pico-8 play session: no input (idle), after a click and taps of 🅾, ❎, 🅾+❎, 🅾 in the second before t = 0

[t = 1 s] idle ~1s (no d-pad/buttons)
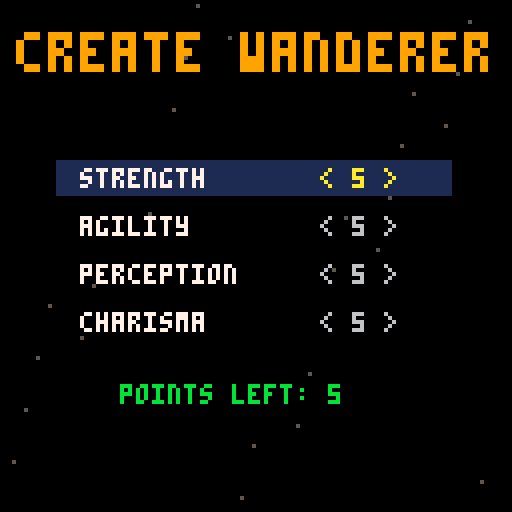

pico-8 cartridge
version 42
__lua__
-- pico galaxies: shared by every cart (voidstorm.p8 + the planet carts)
-- all sprites generated with krea 2 pixel art

-- sprite sheet slots: name,x,y,size (packed into one string to save tokens)
sp={}
for e in all(split(
 "ship,0,0,16|dra,16,0,16|drb,32,0,16|saa,48,0,16|sab,64,0,16|mine,80,0,16|div,96,0,16|ast,1"..
 "12,0,16|ex1,0,16,16|ex2,16,16,16|ex3,32,16,16|pow,48,16,8|shd,56,16,8|bmb,48,24,8|boss,64,"..
 "16,32|pla,96,16,32|p_lush,0,48,16|p_rock,16,48,16|p_ice,32,48,16|p_hive,48,48,16|freighter"..
 ",64,48,16|dome,80,48,8|i_food,88,48,8|i_ore,80,56,8|i_coin,88,56,8|i_colonist,96,48,8|flag"..
 "ship,0,64,32|t_grass,32,64,8|t_rock,40,64,8|t_crystal,48,64,8|t_water,56,64,8|nest,64,64,8"..
 "|b_farm,72,64,8|b_mine,80,64,8|b_harv,88,64,8|b_hab,96,64,8|b_turret,104,64,8|crawl_a,112,"..
 "64,8|crawl_b,120,64,8|b_hq,32,72,16|i_guns,48,72,8|i_cells,56,72,8","|")) do
 local a=split(e)
 sp[a[1]]={a[2],a[3],a[4]}
end

-- draw a sheet sprite centred,
-- with scale / squash / flips
function dspr(n,x,y,s,fx,fy,sq)
 local d=sp[n] s=s or 1
 local w,h=d[3]*s*(sq or 1),d[3]*s
 sspr(d[1],d[2],d[3],d[3],x-w/2,y-h/2,w,h,fx,fy)
end

function part(x,y,vx,vy,l,cols,r,k)
 add(parts,{x=x,y=y,vx=vx,vy=vy,l=l,ml=l,c=cols,r=r or 0,k=k or 0})
end

function sparks(x,y,n,cols,sp_)
 for i=1,n do
  local a,s=rnd(),rnd(sp_ or 3)+.5
  part(x,y,cos(a)*s,sin(a)*s,8+rnd(12),cols or {7,10,9,8},0,1)
 end
end

function ring(x,y,r,vr,c,l)
 add(rings,{x=x,y=y,r=r,vr=vr,c=c,l=l})
end

function explode(x,y,sz)
 add(fx,{x=x,y=y,t=0,s=sz})
 sparks(x,y,6+sz*6,nil,1.5+sz)
 for i=1,2+sz*2 do
  part(x+rnd(8)-4,y+rnd(8)-4,rnd(1)-.5,rnd(1)-.7,20+rnd(20),{5,5,2,1},2+rnd(sz*2),2)
 end
 ring(x,y,2,1.5+sz*.5,sz>1 and 10 or 7,10+sz*3)
 shake=max(shake,sz*2.5)
 sfx(sz>1 and 2 or 1)
end

function pop(x,y,txt,c)
 add(pops,{x=x,y=y,s=txt,l=40,c=c or 7})
end

function updvfx()
 for i=#parts,1,-1 do
  local o=parts[i]
  o.x+=o.vx o.y+=o.vy
  o.vx*=.92 o.vy*=.92
  if o.k==2 then o.y-=.15 o.r+=.05 end
  o.l-=1
  if o.l<=0 then deli(parts,i) end
 end
 for i=#rings,1,-1 do
  local o=rings[i]
  o.r+=o.vr o.vr*=.93 o.l-=1
  if o.l<=0 then deli(rings,i) end
 end
 for i=#fx,1,-1 do
  local o=fx[i] o.t+=1
  if o.t>24 then deli(fx,i) end
 end
 for i=#pops,1,-1 do
  local o=pops[i] o.y-=.4 o.l-=1
  if o.l<=0 then deli(pops,i) end
 end
end

function drawvfx()
 for o in all(rings) do
  circ(o.x,o.y,o.r,o.l<4 and 5 or o.c)
 end
 for o in all(fx) do
  local fr=o.t<5 and "ex1" or o.t<13 and "ex2" or "ex3"
  local s=(o.s>2 and 2.5 or o.s>1 and 1.5 or 1)*(.6+o.t/40)
  dspr(fr,o.x,o.y,s,o.t%8<4)
 end
 for o in all(parts) do
  local c=o.c[flr((1-o.l/o.ml)*#o.c)+1] or o.c[#o.c]
  if o.k==1 then
   line(o.x,o.y,o.x-o.vx,o.y-o.vy,c)
  elseif o.r>=1 then
   circfill(o.x,o.y,o.r*(o.l/o.ml)+.5,c)
  else pset(o.x,o.y,c) end
 end
 for o in all(pops) do
  local w=#o.s*2
  print(o.s,o.x-w+1,o.y+1,1)
  print(o.s,o.x-w,o.y,o.l%4<2 and o.c or 7)
 end
end

function oprint(s,x,y,c,o)
 for dx=-1,1 do for dy=-1,1 do
  print(s,x+dx,y+dy,o or 0)
 end end
 print(s,x,y,c)
end


-- wasteland_1 (demake)
-- planet cinder: post-apocalyptic rpg.
-- talk, quest, loot, ap combat.
-- see design.md

-- areas: 16x13 tiles. . ground # wall b hab f farm h hq s scrap c core < > exits
maps={
"################".."#..............#".."#.h....bb...ff.#".."#..............#".."#..............#".."#..............>".."#..b.......b...>".."#..............#".."#....s.........#".."#..bb......bb..#".."#..bb......bb..#".."#..............#".."################",
"################".."#....s.....#...#".."#.##.......#.s.#".."#.##....s......#".."#..........##..#".."<...........#..>".."<..s...........>".."#.......##.....#".."#..##...##..s..#".."#..##..........#".."#.......s...##.#".."#..............#".."################",
"################".."#...#......#...#".."#...#..##..#.c.#".."#...#..##..#...#".."#..............#".."<...######.....#".."<.......#......#".."#.......#..##..#".."#..##...#..##..#".."#..##..........#".."#......s..s....#".."#..............#".."################"}
aname=split"rustwell,ash dunes,vault ruins"
-- weapons: name,min,max,range
wd={}
for s in all(split("knife,2,4,1|pistol,3,6,6|rifle,5,9,9|shotgun,6,12,4","|")) do add(wd,split(s)) end
-- enemies: name,sprite,scale,hp,ap,min,max,range,xp,caps
ed={}
for s in all(split("raider,i_colonist,1,12,6,3,6,6,30,15|scorpion,crawl_a,1,10,8,2,5,1,25,0|turret,dra,.5,15,6,2,5,8,40,0|gristle,saa,.7,40,8,6,12,4,200,80","|")) do add(ed,split(s)) end
sn_=split"str,agi,per,cha"

function msg(s,c) mtx,mt,mc=s,90,c or 7 end
function tile(x,y) return sub(maps[area],y*16+x+1,y*16+x+1) end
function dist(a,b) return abs(a.x-b.x)+abs(a.y-b.y) end
function at(x,y)
 for e in all(ents) do if (e.alive and e.a==area and e.x==x and e.y==y) return e end
end
function free(x,y)
 local c=tile(x,y)
 return x>=0 and x<16 and y>=0 and y<13 and (c=="." or c=="s" or c=="c" or c=="<" or c==">") and not at(x,y) and not (p.x==x and p.y==y)
end

function _init()
 t,shake,flash=0,0,0
 parts,rings,fx,pops,trs={},{},{},{},{}
 st="intro" music(0)
end

function newgame()
 p={x=7,y=5,st={5,5,5,5},lv=1,xp=0,caps=40,stim=2,scrap=0,w=2,ws={true,true},arm=0,core=false}
 pts,si=5,1
 area,qmain,qdog,gtalk,taken=1,0,0,false,{}
 ents={}
 local function e(k,a,x,y) add(ents,{k=k,a=a,x=x,y=y,hp=ed[k][4],alive=true,host=true}) end
 for c in all({{1,2,6,3},{1,2,12,6},{1,2,9,10},{2,2,2,8},{2,2,9,2},{2,2,13,9},{3,3,2,1},{3,3,13,7},{1,3,6,9},{1,3,10,4},{4,3,13,3}}) do e(unpack(c)) end
 for n in all({{"orin",5,4},{"vela",9,7},{"pip",4,11}}) do add(ents,{k=0,n=n[1],a=1,x=n[2],y=n[3],alive=true}) end
 dog={k=0,n="dog",a=2,x=14,y=10,alive=true} add(ents,dog)
 st="create"
end

function mhp() return 20+p.st[1]*2+(p.lv-1)*3 end
function maxap() return 5+p.st[2]\2 end
function checkpoint() cp={x=p.x,y=p.y,a=area,hp=p.hp} end

-- ===== update =====
function _update60()
 t+=1
 shake=max(0,shake-.4) flash=max(0,flash-1)
 if (mt and mt>0) mt-=1
 updvfx()
 for r in all(trs) do r[5]-=1 if (r[5]<=0) del(trs,r) end
 if st=="create" then updcreate()
 elseif st=="explore" then updexplore()
 elseif st=="talk" then updtalk()
 elseif st=="inv" then updinv()
 elseif st=="combat" then updcombat()
 elseif st=="dead" then
  if btnp(4) then p.x,p.y,area,p.hp=cp.x,cp.y,cp.a,mhp() st="explore" msg("checkpoint loaded") end
 elseif btnp(4) then
  if st=="intro" then newgame() else load("voidstorm.p8") end
 end
end

function updcreate()
 if (btnp(2)) si=(si-2)%4+1
 if (btnp(3)) si=si%4+1
 if (btnp(1) and pts>0 and p.st[si]<9) p.st[si]+=1 pts-=1
 if (btnp(0) and p.st[si]>3) p.st[si]-=1 pts+=1
 if (btnp(4) and pts==0) p.hp=mhp() st="explore" checkpoint() msg("rustwell. talk to elder orin.",10)
end

-- ===== exploration =====
function updexplore()
 if (btnp(5)) st,ii="inv",1 return
 if btnp(4) then
  for e in all(ents) do
   if e.alive and e.a==area and e.k==0 and dist(e,p)==1 then talk(e) return end
  end
 end
 for b=0,3 do
  if btnp(b) then
   local x,y=p.x+({-1,1,0,0})[b+1],p.y+({0,0,-1,1})[b+1]
   if free(x,y) then
    p.x,p.y=x,y
    local c=tile(x,y)
    if c==">" or c=="<" then
     area+=c==">" and 1 or -1 p.x=c==">" and 1 or 14
     msg(aname[area],10) checkpoint() sfx(8)
    elseif c=="s" and not taken[area*256+y*16+x] then
     taken[area*256+y*16+x]=true p.scrap+=1 msg("found scrap") sfx(3)
    elseif c=="c" and not p.core then
     p.core=true msg("you have the purifier core!",11) sfx(8) flash=6
    end
   end
  end
 end
 -- dog follows once found
 if (qdog==2) dog.a,dog.x,dog.y=area,p.x-1,p.y
 -- enemies wander; spotting the player starts combat
 for e in all(ents) do
  if e.alive and e.a==area and e.host then
   if e.k==4 and not gtalk and dist(e,p)<=3 then gtalk=true talk(e) return end
   if dist(e,p)<=5 and (e.k!=4 or gfight) then startcombat() return end
   if t%40==0 and e.k!=3 then
    local d=rnd({{1,0},{-1,0},{0,1},{0,-1}})
    if (free(e.x+d[1],e.y+d[2])) e.x+=d[1] e.y+=d[2]
   end
  end
 end
end

-- ===== dialogue =====
function node(text,opts) dlg,di={text=text,o=opts},1 st="talk" end
function bye() st="explore" end
function check(i,n) return p.st[i]>=n end
function gain(n)
 p.xp+=n pop(64,40,"+"..n.." xp",10)
 while p.xp>=p.lv*100 do
  p.xp-=p.lv*100 p.lv+=1
  local i=flr(rnd(4))+1 p.st[i]=min(10,p.st[i]+1) p.hp=mhp()
  msg("level "..p.lv.."! +1 "..sn_[i],10) sfx(8)
 end
end

function talk(e)
 local n=e.n
 if n=="orin" then
  if p.core then
   node("the core! rustwell will drink clean water again. thank you.",{{"you're welcome.",function() st,t="win",0 flash=8 sfx(8) end}})
  elseif qmain==0 then
   node("our purifier is dying. its core lies in the vault ruins, east past the dunes. gristle's raiders squat there.",
    {{"i'll get it.",function() qmain=1 gain(20) bye() end},
     {"[cha 6] what's in it for me?",function()
      if check(4,6) then p.caps+=50 qmain=1 gain(40) node("...fine. 50 caps now, more later.",{{"deal.",bye}})
      else node("you'd haggle over water? go.",{{"...",function() qmain=1 bye() end}}) end end},
     {"not now.",bye}})
  else node("the vault ruins are east. bring back the core.",{{"on my way.",bye}}) end
 elseif n=="vela" then
  local k=1.2-p.st[4]*.03
  node("vela's goods. caps talk.",{
   {"stimpak "..flr(25*k).."c",function() buy(flr(25*k),function() p.stim+=1 end) end},
   {"rifle "..flr(120*k).."c",function() buy(flr(120*k),function() p.ws[3]=true end) end},
   {"leather armor "..flr(60*k).."c",function() buy(flr(60*k),function() p.arm=max(p.arm,1) end) end},
   {"sell "..p.scrap.." scrap",function() p.caps+=p.scrap*10 p.scrap=0 talk(e) end},
   {"bye.",bye}})
 elseif n=="pip" then
  if qdog==2 then
   node("rusty! you found him! take these.",{{"good boy.",function() qdog=3 p.stim+=2 p.caps+=30 gain(100) dog.alive=false bye() end}})
  elseif qdog==0 then node("my dog rusty ran into the dunes...",{{"i'll find him.",function() qdog=1 bye() end},{"sorry, kid.",bye}})
  else node("please find rusty!",{{"working on it.",bye}}) end
 elseif n=="dog" then
  if (qdog<2) qdog=2 msg("rusty follows you",11) sfx(3)
  bye()
 else
  node("gristle: you want the core? walk away, wanderer.",{
   {"[cha 7] the town pays you to go",function()
    if check(4,7) then e.alive=false gain(150) node("...fine. but if they don't pay, i'm back.",{{"(he leaves)",bye}})
    else gfight=true node("nice try. die.",{{"fight!",function() bye() startcombat() end}}) end end},
   {"100 caps and you leave.",function()
    if p.caps>=100 then p.caps-=100 e.alive=false gain(80) node("pleasure doing business.",{{"(he leaves)",bye}})
    else gfight=true node("you're broke. and dead.",{{"fight!",function() bye() startcombat() end}}) end end},
   {"then we fight.",function() gfight=true bye() startcombat() end}})
 end
end

function buy(c,f)
 if (p.caps<c) msg("not enough caps",8) return
 p.caps-=c f() sfx(3) msg("bought.")
end

function updtalk()
 if (btnp(2)) di=(di-2)%#dlg.o+1
 if (btnp(3)) di=di%#dlg.o+1
 if (btnp(4)) dlg.o[di][2]()
end

-- ===== inventory =====
function updinv()
 local l=invlist()
 if (btnp(5)) st="explore" return
 if (btnp(2)) ii=(ii-2)%#l+1
 if (btnp(3)) ii=ii%#l+1
 if (btnp(4)) l[ii][2]()
end

function invlist()
 local l={}
 for i=1,4 do
  if (p.ws[i]) add(l,{(p.w==i and "* " or "  ")..wd[i][1].." "..wd[i][2].."-"..wd[i][3].." r"..wd[i][4],function() p.w=i end})
 end
 add(l,{"  stimpak x"..p.stim,function() usestim() end})
 return l
end

function usestim()
 if (p.stim<1 or p.hp>=mhp()) return false
 p.stim-=1 p.hp=min(mhp(),p.hp+10) sparks(px(p.x),py(p.y),8,{11,7}) sfx(3)
 return true
end

-- ===== combat =====
function px(x) return x*8+4 end
function py(y) return y*8+4 end

function startcombat()
 foes={}
 for e in all(ents) do if (e.alive and e.a==area and e.host and dist(e,p)<=9) add(foes,e) end
 if (#foes==0) return
 st,ph,p.ap,tg=st=="combat" and st or "combat","p",maxap(),1
 msg("combat!",8) sfx(9)
end

function hitch(e)
 local w=wd[p.w]
 local d=dist(e,p)
 if (d>w[4]) return 0
 return w[4]==1 and 85 or mid(5,50+p.st[3]*5-d*4,95)
end

function shoot(a,b,mn,mx,ch,melee)
 add(trs,{px(a.x),py(a.y),px(b.x),py(b.y),8})
 if rnd(100)<ch then
  local d=mn+flr(rnd(mx-mn+1))
  if (melee and a==p) d+=p.st[1]\2
  if (b==p) d=max(1,d-p.arm)
  b.hp-=d pop(px(b.x),py(b.y)-6,""..d,b==p and 8 or 10)
  sparks(px(b.x),py(b.y),6,{8,9,7}) shake=3 sfx(1)
  return true
 end
 pop(px(b.x),py(b.y)-6,"miss",6) sfx(5)
end

function updcombat()
 for i=#foes,1,-1 do
  local e=foes[i]
  if e.hp<=0 and e.alive then
   e.alive=false explode(px(e.x),py(e.y),e.k==4 and 3 or 1)
   p.caps+=ed[e.k][10] gain(ed[e.k][9])
  end
  if (not e.alive) deli(foes,i)
 end
 if #foes==0 then st="explore" msg("combat over",11) return end
 if p.hp<=0 then st,t="dead",0 explode(px(p.x),py(p.y),3) return end
 tg=mid(1,tg,#foes)
 if ph=="p" then
  if menu then
   if (btnp(2) or btnp(3)) mi=mi%3+1
   if (btnp(5)) menu=nil
   if btnp(4) then
    if mi==1 then tg=tg%#foes+1
    elseif mi==2 then if (p.ap>=2 and usestim()) p.ap-=2
    else p.ap=0 end
    menu=nil
   end
   return
  end
  if (btnp(5)) menu,mi=true,1 return
  for b=0,3 do
   if btnp(b) and p.ap>=1 then
    local x,y=p.x+({-1,1,0,0})[b+1],p.y+({0,0,-1,1})[b+1]
    if (free(x,y) and tile(x,y)!="<" and tile(x,y)!=">") p.x,p.y=x,y p.ap-=1
   end
  end
  if btnp(4) then
   local e=foes[tg]
   if p.ap<3 then msg("need 3 ap",8)
   elseif hitch(e)==0 then msg("out of range",8)
   else p.ap-=3 shoot(p,e,wd[p.w][2],wd[p.w][3],hitch(e),wd[p.w][4]==1) end
  end
  if (p.ap<=0) ph,eq,et="e",1,20 for e in all(foes) do e.ap=ed[e.k][5] end
 else
  et-=1
  if (et>0) return
  et=12
  local e=foes[eq]
  if not e then ph,p.ap="p",maxap() return end
  local d=ed[e.k]
  if e.ap>=3 and dist(e,p)<=d[8] then
   e.ap-=3 shoot(e,p,d[6],d[7],d[8]==1 and 70 or mid(10,60-dist(e,p)*3,90),d[8]==1)
  elseif e.ap>=1 and e.k!=3 and dist(e,p)>1 then
   local dx,dy=sgn(p.x-e.x),sgn(p.y-e.y)
   if (p.x==e.x) dx=0
   if (p.y==e.y) dy=0
   if free(e.x+dx,e.y) and dx!=0 then e.x+=dx
   elseif free(e.x,e.y+dy) and dy!=0 then e.y+=dy end
   e.ap-=1
  else eq+=1 end
 end
end

-- ===== draw =====
tspr={b="b_hab",f="b_farm",h="b_hq"}
function _draw()
 cls(0)
 if st=="intro" then drawintro() return end
 if st=="create" then drawcreate() return end
 camera(rnd(shake)-shake/2,rnd(shake)-shake/2)
 local g=({4,4,5})[area]
 rectfill(0,0,127,103,g)
 for y=0,12 do for x=0,15 do
  local c=tile(x,y)
  if ((x*7+y*13)%5==0) pset(x*8+(x*3)%7,y*8+(y*5)%7,area==3 and 6 or 9)
  if c=="#" then spr(133,x*8,y*8)
  elseif tspr[c] then dspr(tspr[c],x*8+4,y*8+4,c=="h" and .5 or 1)
  elseif c=="s" and not taken[area*256+y*16+x] then dspr("i_ore",x*8+4,y*8+4,.8)
  elseif c=="c" and not p.core then dspr("i_cells",x*8+4,y*8+4) circ(x*8+4,y*8+4,5+sin(t/30),11)
  elseif c==">" or c=="<" then print(c,x*8+2,y*8+1,t%30<15 and 10 or 9) end
 end end
 if area==2 then
  for i=1,12 do pset((i*29+t/2)%128,(i*41+sin(t/90+i)*4)%104,15) end
 end
 for e in all(ents) do
  if e.alive and e.a==area then
   local x,y=px(e.x),py(e.y)
   if e.k==0 then
    if e.n=="dog" then circfill(x,y+1,2,4) pset(x+2,y,4) pset(x-2,y-1,4)
    else pal(12,({orin=6,vela=14,pip=10})[e.n]) dspr("i_colonist",x,y) pal() end
   else
    local d=ed[e.k]
    if (e.k==1) pal(12,8) pal(1,2)
    dspr(d[2],x,y,d[3])
    pal()
    if (st=="combat" and e.hp<d[4]) line(x-3,y-6,x-3+6*e.hp/d[4],y-6,8)
   end
  end
 end
 dspr("i_colonist",px(p.x),py(p.y)+sin(t/40)*.5)
 if st=="combat" and ph=="p" and foes[tg] then
  local e=foes[tg]
  rect(px(e.x)-5,py(e.y)-5,px(e.x)+4,py(e.y)+4,t%16<8 and 8 or 10)
  print(hitch(e).."%",px(e.x)+5,py(e.y)-6,7)
 end
 for r in all(trs) do line(r[1],r[2],r[3],r[4],t%2==0 and 10 or 7) end
 drawvfx()
 camera()
 drawhud()
 if (st=="talk") drawtalk()
 if (st=="inv") drawinv()
 if st=="dead" then
  rectfill(10,44,117,76,0) rect(10,44,117,76,8)
  print("\^w\^tyou died",30,48,8)
  if (t%40<28) oprint("z: load checkpoint",28,66,7)
 end
 if st=="win" then
  rectfill(6,40,121,84,0) rect(6,40,121,84,10)
  print("\^w\^tvictory!",32,45,10)
  oprint("rustwell has clean water",16,62,7)
  oprint("level "..p.lv.."  caps "..p.caps,34,70,6)
  if (t>60 and t%40<28) oprint("z: back to title",32,77,6)
 end
 if mt and mt>0 then
  local w=#mtx*2
  rectfill(62-w,1,65+w,8,0) print(mtx,64-w,2,mt%20<15 and mc or 7)
 end
end

function drawhud()
 rectfill(0,104,127,127,0)
 print("hp "..max(p.hp,0).."/"..mhp(),2,106,p.hp<8 and 8 or 11)
 print("lv"..p.lv,46,106,10)
 dspr("i_coin",62,108) print(p.caps,67,106,10)
 print("stim "..p.stim,92,106,11)
 if st=="combat" then
  print(ph=="p" and "ap" or "enemy turn",2,114,ph=="p" and 12 or 8)
  if (ph=="p") for i=1,maxap() do rectfill(12+i*6,114,16+i*6,118,i<=p.ap and 12 or 1) end
  print(ph=="p" and "z fire "..wd[p.w][1].."(3ap) x menu" or "",2,121,6)
  if menu then
   rectfill(70,72,126,102,0) rect(70,72,126,102,12)
   for i,s in ipairs({"next target","stimpak (2ap)","end turn"}) do
    print((i==mi and ">" or " ")..s,72,66+i*9,i==mi and 10 or 7)
   end
  end
 else
  print(aname[area],2,114,6)
  print("z talk  x inventory",2,121,5)
 end
end

function wrap(s,w)
 local l,line_={},""
 for wd_ in all(split(s," ",false)) do
  if (#line_+#wd_+1>w) add(l,line_) line_=""
  line_..=(line_=="" and "" or " ")..wd_
 end
 add(l,line_) return l
end

function drawtalk()
 rectfill(2,40,125,103,0) rect(2,40,125,103,9)
 local y=43
 for l in all(wrap(dlg.text,30)) do print(l,5,y,7) y+=7 end
 y+=3
 for i,o in ipairs(dlg.o) do
  print((i==di and ">" or " ")..o[1],5,y,i==di and 10 or 6) y+=7
 end
end

function drawinv()
 rectfill(10,14,117,100,0) rect(10,14,117,100,9)
 print("inventory",14,18,10)
 for i=1,4 do print(sn_[i].." "..p.st[i],86,18+i*8,6) end
 print("armor -"..p.arm,86,62,6)
 print("scrap "..p.scrap,86,70,6)
 print("xp "..p.xp.."/"..p.lv*100,86,78,6)
 for i,o in ipairs(invlist()) do print((i==ii and ">" or "")..o[1],14,22+i*9,i==ii and 10 or 7) end
 print("z use/equip  x close",14,92,5)
end

function drawcreate()
 for i=1,30 do pset((i*37)%128,(i*53)%128,5) end
 print("\^w\^tcreate wanderer",4,8,9)
 for i=1,4 do
  local y=30+i*12
  if (i==si) rectfill(14,y-2,112,y+6,1)
  print(({"strength","agility","perception","charisma"})[i],20,y,7)
  print("< "..p.st[i].." >",80,y,i==si and 10 or 6)
 end
 print("points left: "..pts,30,96,pts>0 and 11 or 6)
 if (pts==0 and t%40<28) oprint("z: enter the wasteland",20,110,10)
end

function drawintro()
 for i=1,40 do pset((i*37+t/(1+i%3))%128,(i*53)%128,i%3==0 and 7 or 13) end
 dspr("p_rock",64,34,3)
 print("\^w\^tcinder",40,62,9)
 oprint("the colony is dying of thirst.",6,78,7)
 oprint("find the purifier core.",18,86,7)
 oprint("talk, trade, fight, survive.",8,94,9)
 if (t%40<28) oprint("z: begin",48,108,11)
end
__gfx__
000000011000000000000000000000000000d200000d000000000000000000000000000000000000000000041000000000000002400000000000000011100000
00000001c100000000000200002000000000011000110000000000000000000000000000000000000000000e4000000000000009400000000000001d6d500000
00000017c100000000000020001000000000001002100000000000dddd0000000000000dd10000000002004421002000000000291000000000001666ddd50000
0000001771000000666000011100006c00000011110000000000066666d00000000000666d10000000241422412e400000000049410000000001d66ddd510000
0000001111000000666c0052220006660000012d2210000000006676666d00000000067666d10000000424444442100000220249441010000001d56555511000
00000011110000006666c0b22b306666000001222231000000006666666d50000000d67666dd100000022ee44442000002994494441441000001555551151000
000011111101100000666d1222166660000001111110000000036666666d1000000066666ddd100000044e422144100000299499441441000001555511115500
00011111111110000006dd1111dd66000000ddd212dd00000036166666dd331000433555555334500e244497a9241100000124994411100000065555111d5500
01017d177d1710010006c122221c6000000166d22d66d00033a3333333333a3304f4f3333334322324444297a942121000110499444010000056d55551555500
01157d177d1711010066111111016600001666d11d666d003333aa33333a33313343e233433433350014429aa9421100006021194141d00001dd555555555100
11cc7d17dd17111100022112210110000d6666d111d666d00333393a933333300333333333333330001244299922100000402119114140000555115555511100
1ccc7d177d1711d1000011122210100016666d12211d666d00133333333331100005333333331100000244424422100004940419442094000555115551111100
1111711cc11711110000010111010000d666212d2211d66d00001131113110000000111111113000002412222224100004f904994219f9000015d55511111100
0101111dd11110010000110010110000d66d011222102d6d00030003330033000033001001105300002111111111100004990299420499000005555111111000
00015111111510000000010000010000ddd00011211002dd00000000000000000000000000000000000000221000000000940049420094000000111115510000
00001100000100000000000000000000000000011000000000000000000000000000000000000000000000021000000000000004100040000000011111100000
0000000900000000000002222000000000000005550000000009000000ddd0000000000000000000000000000000000000000000000000000000000000000000
00000009000000000000244442000000000000d6dd500000007790000d111c000000000000000000000000000000000000000000000000000000000000000000
0000000990000900000244944422000000000dd6ddd5000005799400717111d00000000000000000000000000000000000000000000000000000000001444000
0000009a94000000000249994444200000005dddddd5000005999400c11111d00000000000000000000000000000000000000000000000000000000149449400
000909aaa99090000002499994492000000555dddd55550005999900c11111d00000004410000000000000044100000000000000000000000000012999999940
00004aaaaa990000012449999944220000d6d55ddd5ddd00057a9900d1111cd0000004e41000000000000004e410000000000000000000000000244421499940
00049aa77aaa900004444999994444000dd6dddddddddd500099a0000dddcdd00000044100000000000000001410000000000000000001111112421111149940
0049aaa777fa9400249999fff99994400ddddddd5dddd5500009000000dddd00000001220000000000000001411000000000000000012ddd2221111111129940
009aa7777777a900249999fff99994200dddd5dd5dddd52000006600000000000000001220001111111000142100000000000000001eeeedd2d2211111149400
009a77777777a90024499ffffff99420055d5555555d5220000441000000000000000001220144e442210142000000000000000001eeeeedddd2211111299400
009aa777777fa90002499ffff994442000552211125522000444410000000000000000001214ee444422122100000000000000001eeeeedddd2dd221119f4100
0099a777777a9400024999ffff9442000001222110222000444442000000000000000000014e4444444421000000000000000001eeeeedddd2ddd22114f92000
00099a7777a990000449999ff9942000000000012200000047776240000000000000000124e4444444444111000000000000000deeeedddd2ddddd2219940000
00009aa7faa94000004444999994200000000001220000004477424000000000000001114444411111144221100000000000001eeeeddd2ddddd2d224f410000
0009099aaa940000000224444442000000000012200000002444240000000000000124414444112222114222111000000000001eeeddd2ddddd2ed24f9200000
0900009999000000000000222220000000000010000000000222400000000000001442244441127ee2211222221100000000001dddd22dddd2ded24f94000000
000000000000000000000000000000000000000000000000000000000000000000144444444112eeee211222222220000000001ddd2ddddd2ded24f941000000
000000000000000000000000000000000000000000000000000000000000000000011111124112eeee211210000000000000001dddddddddded24f9411000000
000000000000000000000000000000000000000000000000000000000000000000000000124411eee2112210000000000000011ddddddddeedd4f94111000000
00000000000000000000000000000000000000000000000000000000000000000000000001244112211221000000000000001212dddddded224f941110000000
00000000000000000000000000000000000000000000000000000000000000000000000100124411112210000000000000012211ddd22ed224f9411110000000
000000000000000000000000000000000000000000000000000000000000000000000015100022222221001110000000000241112d2dd2249994112110000000
0000000000000000000000000000000000000000000000000000000000000000000001650000000000000015510000000014211112dd22499941121100000000
000000000000000000000000000000000000000000000000000000000000000000001ddd500001111110000ddd50000000491111112249994211111000000000
000000000000000000000000000000000000000000000000000000000000000000005d11510000111100001d1151000001941111112499941122110000000000
00000000000000000000000000000000000000000000000000000000000000000000551111000000000000151111000004942111249994211111100000000000
00000000000000000000000000000000000000000000000000000000000000000000051110000000000000051110000004999424999441111110000000000000
00000000000000000000000000000000000000000000000000000000000000000000005500000000000000005500000004999999994200000000000000000000
00000000000000000000000000000000000000000000000000000000000000000000000000000000000000000000000001499999420000000000000000000000
00000000000000000000000000000000000000000000000000000000000000000000000000000000000000000000000000144441000000000000000000000000
00000000000000000000000000000000000000000000000000000000000000000000000000000000000000000000000000000000000000000000000000000000
00000000000000000000000000000000000000000000000000000000000000000000000000000000000000000000000000000000000000000000000000000000
000003cccc00000000000122220000000000011100000000002000000000000000000005500000000000000000040000001dd000000000000000000000000000
0005333c3ccc5000000029999420000000000111100000000222000000002000000000576000000000d611000009440001dd1100000000000000000000000000
001b35c31cc3350000019ff9999200000000117c111100000221000000022200000005666100000006666d10094944000d1f1100000000000000000000000000
03b33c3ccc3c53000019f999924920000000116611111000001112221202220000000d7115000000166665d500944400001ff000000000000000000000000000
03333316ccc33350009f99999224910000111166d1c1110000012dd222121000000005df945000003b6616550094400006d11100000000000000000000000000
033b3c66cc33551004f1429999999410011617dc777611000002dd62222110000000055941500000666d11d5000450000ddddd00000000000000000000000000
1335c66cccc331502914449999999910011d67777776d110002d3d21512210000000055551500000166005d10099400005515000000000000000000000000000
c35ccccccc3bb35049244499999999100111d7777777d110002dd21333121110000056d111550000000000000004400000101000000000000000000000000000
c533ccccc333333049924999992299100011666d7776dd100122221bbb1212100005fd5941545000000006d00099900000000000000000000000000000000000
dc5333cccc3333504999499992224410001177d67766d11001222213b3121100005f9d5991544000000066650999990000000000000000000000000000000000
0cc3333ccc5555502499999999244410001177677761d11002252221312211000df99d5991544400000666559997999000000000000000000000000000000000
01c33333ccc1555002491299994444100016677776dd611002132222222121000d999d5991544400006665519979999000000000000000000000000000000000
01155335ccc1155001442249994442100011166666dd1110022322222211100005ddd6d555555500076655109999994000000000000000000000000000000000
00115551c1111500001449499444410000011dddddd11100001222222111100000000d66661000006dd551009999999000000000000000000000000000000000
000d5511111d50000001444444421000000011111111100000011111111100000000005555000000ddd510000999992000000000000000000000000000000000
000015dddd110000000011111111000000000111111100000000111111000000000000544500000005d100000094420000000000000000000000000000000000
0000000000000000000000000000000033333333ddd5dddddddddddd11111111000dd00000002000000510000001000000666d00005d050000b00b0000b00000
000000000000000f900000000000000033333333ddd5ddd9d76ddddd1111111100dd21000772117000f550000011100000777600006561500003300000503000
00000000000000f7940000000000000033333333dd55ddd4565dddd5111111110d522210777414d77741157000111100077777600055d5000b0bb1b000333030
00000000000f009f94009000000000003333333355555555d5dddddd111111110dd2211077351577741d1557006611007777776d006ddd1000bb5b0003113300
000000000009f91941494000000000003333b333dd5dd555ddddddddccc11111022215117535337775111117016dd1006777767d05d55d10b1bb5b3bb1333330
0000000000004f96549200000000000033333333dddddddddddddd6dd1dccccc21121b317555557777545177111111106767766d06d5551003bb5b1313333310
00000000000000ff44000000000000003333333394d5dddddddddc651111ddd1122222117777777777111777111111106761166d00dddd500513330330333100
00000000000ff4565149400000000000333b33339445ddddddddd55d1111111101111111000000000000000011011010067116d0000551000300003003010000
0000000000000d766500000000000000000000010000000000000000000650000000000000000000000000000000000000000000000000000000000000000000
0000000000100065510010000000000000000066d000000000000500006615000000000000000000000000000000000000000000000000000000000000000000
000000000015046665201000000000000000067765000000961466d2005d15000000000000000000000000000000000000000000000000000000000000000000
00000005611516ff4450101d00000000000016766d5000001ddd1d12003a53000000000000000000000000000000000000000000000000000000000000000000
000000061611d77766d5116150000000000016651d50000004111d00003b33000000000000000000000000000000000000000000000000000000000000000000
0000000055d119111141165500000000000016d55150000044000000003b33000000000000000000000000000000000000000000000000000000000000000000
00000561115d1794145155111d100000000016641d50000021000000003b33000000000000000000000000000000000000000000000000000000000000000000
0000061d11f416776d51441161500000000016665d50000000000000005355000000000000000000000000000000000000000000000000000000000000000000
00000555df911d551111144d55000000000016666d50000000000000000000000000000000000000000000000000000000000000000000000000000000000000
00000001594167666665124510000000000016666d50000000000000000000000000000000000000000000000000000000000000000000000000000000000000
00000ff999f46616616529444440000000001d666d10000000000000000000000000000000000000000000000000000000000000000000000000000000000000
00000920009f651151159400024000000006dd66dd01000000000000000000000000000000000000000000000000000000000000000000000000000000000000
000001511069f6ddd559450111000000001610111101100000000000000000000000000000000000000000000000000000000000000000000000000000000000
000056d510669ff79944150156510000016d000000001d0000000000000000000000000000000000000000000000000000000000000000000000000000000000
0005615d1066699f444155016115100001d0001d5000010000000000000000000000000000000000000000000000000000000000000000000000000000000000
0006111510266d194115500151115000d6d000000000011000000000000000000000000000000000000000000000000000000000000000000000000000000000
00061115102466d94155200151115000000000000000000000000000000000000000000000000000000000000000000000000000000000000000000000000000
0005d151002446665552200015150000000000000000000000000000000000000000000000000000000000000000000000000000000000000000000000000000
00001110000244665522000001110000000000000000000000000000000000000000000000000000000000000000000000000000000000000000000000000000
00000000000024442220000000000000000000000000000000000000000000000000000000000000000000000000000000000000000000000000000000000000
00000000000002442200000000000000000000000000000000000000000000000000000000000000000000000000000000000000000000000000000000000000
00000000000000020000000000000000000000000000000000000000000000000000000000000000000000000000000000000000000000000000000000000000
00000000000000000000000000000000000000000000000000000000000000000000000000000000000000000000000000000000000000000000000000000000
00000000000000000000000000000000000000000000000000000000000000000000000000000000000000000000000000000000000000000000000000000000
00000000000000000000000000000000000000000000000000000000000000000000000000000000000000000000000000000000000000000000000000000000
00000000000000000000000000000000000000000000000000000000000000000000000000000000000000000000000000000000000000000000000000000000
00000000000000000000000000000000000000000000000000000000000000000000000000000000000000000000000000000000000000000000000000000000
00000000000000000000000000000000000000000000000000000000000000000000000000000000000000000000000000000000000000000000000000000000
00000000000000000000000000000000000000000000000000000000000000000000000000000000000000000000000000000000000000000000000000000000
00000000000000000000000000000000000000000000000000000000000000000000000000000000000000000000000000000000000000000000000000000000
00000000000000000000000000000000000000000000000000000000000000000000000000000000000000000000000000000000000000000000000000000000
00000000000000000000000000000000000000000000000000000000000000000000000000000000000000000000000000000000000000000000000000000000
00000000000000000000000000000000000000000000000000000000000000000000000000000000000000000000000000000000000000000000000000000000
00000000000000000000000000000000000000000000000000000000000000000000000000000000000000000000000000000000000000000000000000000000
00000000000000000000000000000000000000000000000000000000000000000000000000000000000000000000000000000000000000000000000000000000
00000000000000000000000000000000000000000000000000000000000000000000000000000000000000000000000000000000000000000000000000000000
00000000000000000000000000000000000000000000000000000000000000000000000000000000000000000000000000000000000000000000000000000000
00000000000000000000000000000000000000000000000000000000000000000000000000000000000000000000000000000000000000000000000000000000
00000000000000000000000000000000000000000000000000000000000000000000000000000000000000000000000000000000000000000000000000000000
00000000000000000000000000000000000000000000000000000000000000000000000000000000000000000000000000000000000000000000000000000000
00000000000000000000000000000000000000000000000000000000000000000000000000000000000000000000000000000000000000000000000000000000
00000000000000000000000000000000000000000000000000000000000000000000000000000000000000000000000000000000000000000000000000000000
00000000000000000000000000000000000000000000000000000000000000000000000000000000000000000000000000000000000000000000000000000000
00000000000000000000000000000000000000000000000000000000000000000000000000000000000000000000000000000000000000000000000000000000
00000000000000000000000000000000000000000000000000000000000000000000000000000000000000000000000000000000000000000000000000000000
00000000000000000000000000000000000000000000000000000000000000000000000000000000000000000000000000000000000000000000000000000000
00000000000000000000000000000000000000000000000000000000000000000000000000000000000000000000000000000000000000000000000000000000
00000000000000000000000000000000000000000000000000000000000000000000000000000000000000000000000000000000000000000000000000000000
00000000000000000000000000000000000000000000000000000000000000000000000000000000000000000000000000000000000000000000000000000000
00000000000000000000000000000000000000000000000000000000000000000000000000000000000000000000000000000000000000000000000000000000
00000000000000000000000000000000000000000000000000000000000000000000000000000000000000000000000000000000000000000000000000000000
00000000000000000000000000000000000000000000000000000000000000000000000000000000000000000000000000000000000000000000000000000000
00000000000000000000000000000000000000000000000000000000000000000000000000000000000000000000000000000000000000000000000000000000
00000000000000000000000000000000000000000000000000000000000000000000000000000000000000000000000000000000000000000000000000000000
00000000000000000000000000000000000000000000000000000000000000000000000000000000000000000000000000000000000000000000000000000000
00000000000000000000000000000000000000000000000000000000000000000000000000000000000000000000000000000000000000000000000000000000
